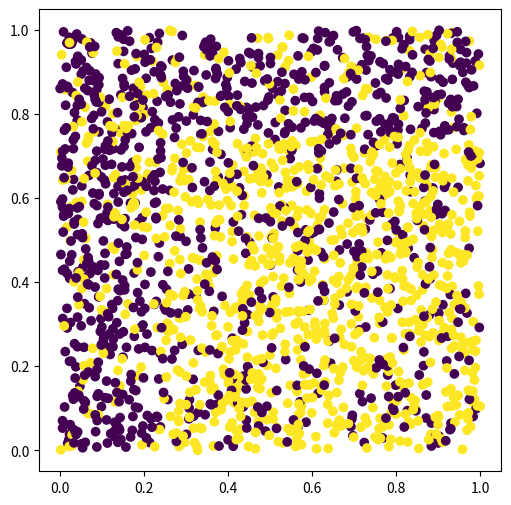

Recreate this plot in Python.
def bspline(p, j, x):
     """
    Return the value at x in [0,1[ of the B-spline with integer nodes of degree p with support starting at j.
    Implemented recursively using the [De Boor's Algorithm](https://en.wikipedia.org/wiki/De_Boor%27s_algorithm)

    .. math::
        B_{i,0}(x) := \left\{
        \begin{matrix}
        1 & \mathrm{if}  \quad t_i ≤ x < t_{i+1} \\
        0 & \mathrm{otherwise} 
        \end{matrix}
        \right.

    .. math::
            B_{i,p}(x) := \frac{x - t_i}{t_{i+p} - t_i} B_{i,p-1}(x) 
            + \frac{t_{i+p+1} - x}{t_{i+p+1} - t_{i+1}} B_{i+1,p-1}(x).

     """

     assert ((x >= 0.0) & (x <= 1.0))
     assert ((type(p) == int) & (type(j) == int))

     if p == 0:
         if j == 0:
             return 1.0
         else:
             return 0.0
     else:
         w = (x - j) / p
         w1 = (x - j - 1) / p
         return w * bspline(p - 1, j, x) + (1 - w1) * bspline(p - 1, j + 1, x)

# print(bspline.__doc__)

import numpy as np
import matplotlib.pyplot as plt
from matplotlib.colors import ListedColormap
import pandas as pd
import seaborn as sns



%matplotlib inline
%config InlineBackend.figure_format = "retina"
plt.rcParams['figure.figsize'] = (9,6)

n = 2000
seuil = 0.25
rng = np.random.RandomState(1234)
X1  = rng.rand(n)
X2  = rng.rand(n)
U   = rng.rand(n)
Y   = np.zeros(n, dtype=np.uint8)

Y[(X1 <= 0.25) & (U  <= seuil)] = 1
Y[(X1 >  0.25) & (X2 >= 0.75) & (U <= seuil)] = 1
Y[(X1 >  0.25) & (X2 <  0.75) & (U >  seuil)] = 1

plt.axes().set_aspect("equal")
plt.scatter(X1, X2, c=Y)

